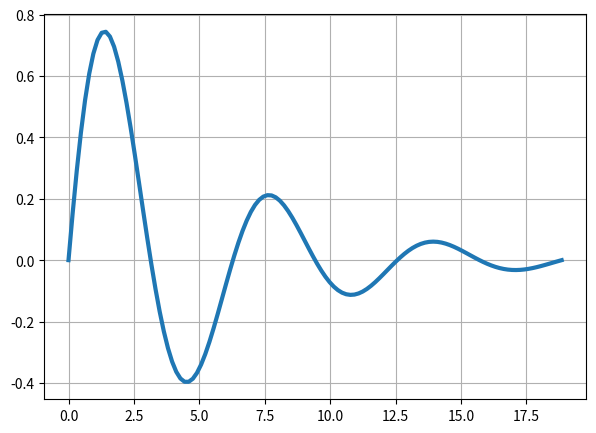

Source code (Python):
# ch11_7.py, 利用 plt.savefig() 儲存繪製的圖形
import numpy as np
import matplotlib.pyplot as plt
x = np.linspace(0, 6*np.pi, 120)
y = np.sin(x) * np.exp(-0.2 * x)

fig = plt.figure(figsize = (7, 5))
ax = fig.add_subplot()
ax.plot(x, y, linewidth = 3)	# 指定線條寬度為3個點
ax.grid()     				# 加上網格線
plt.savefig("Ch11\\ch11_7.png", dpi=300, transparent=True)
plt.show()    			# 注意這行要放在plt.savefig()的後面
